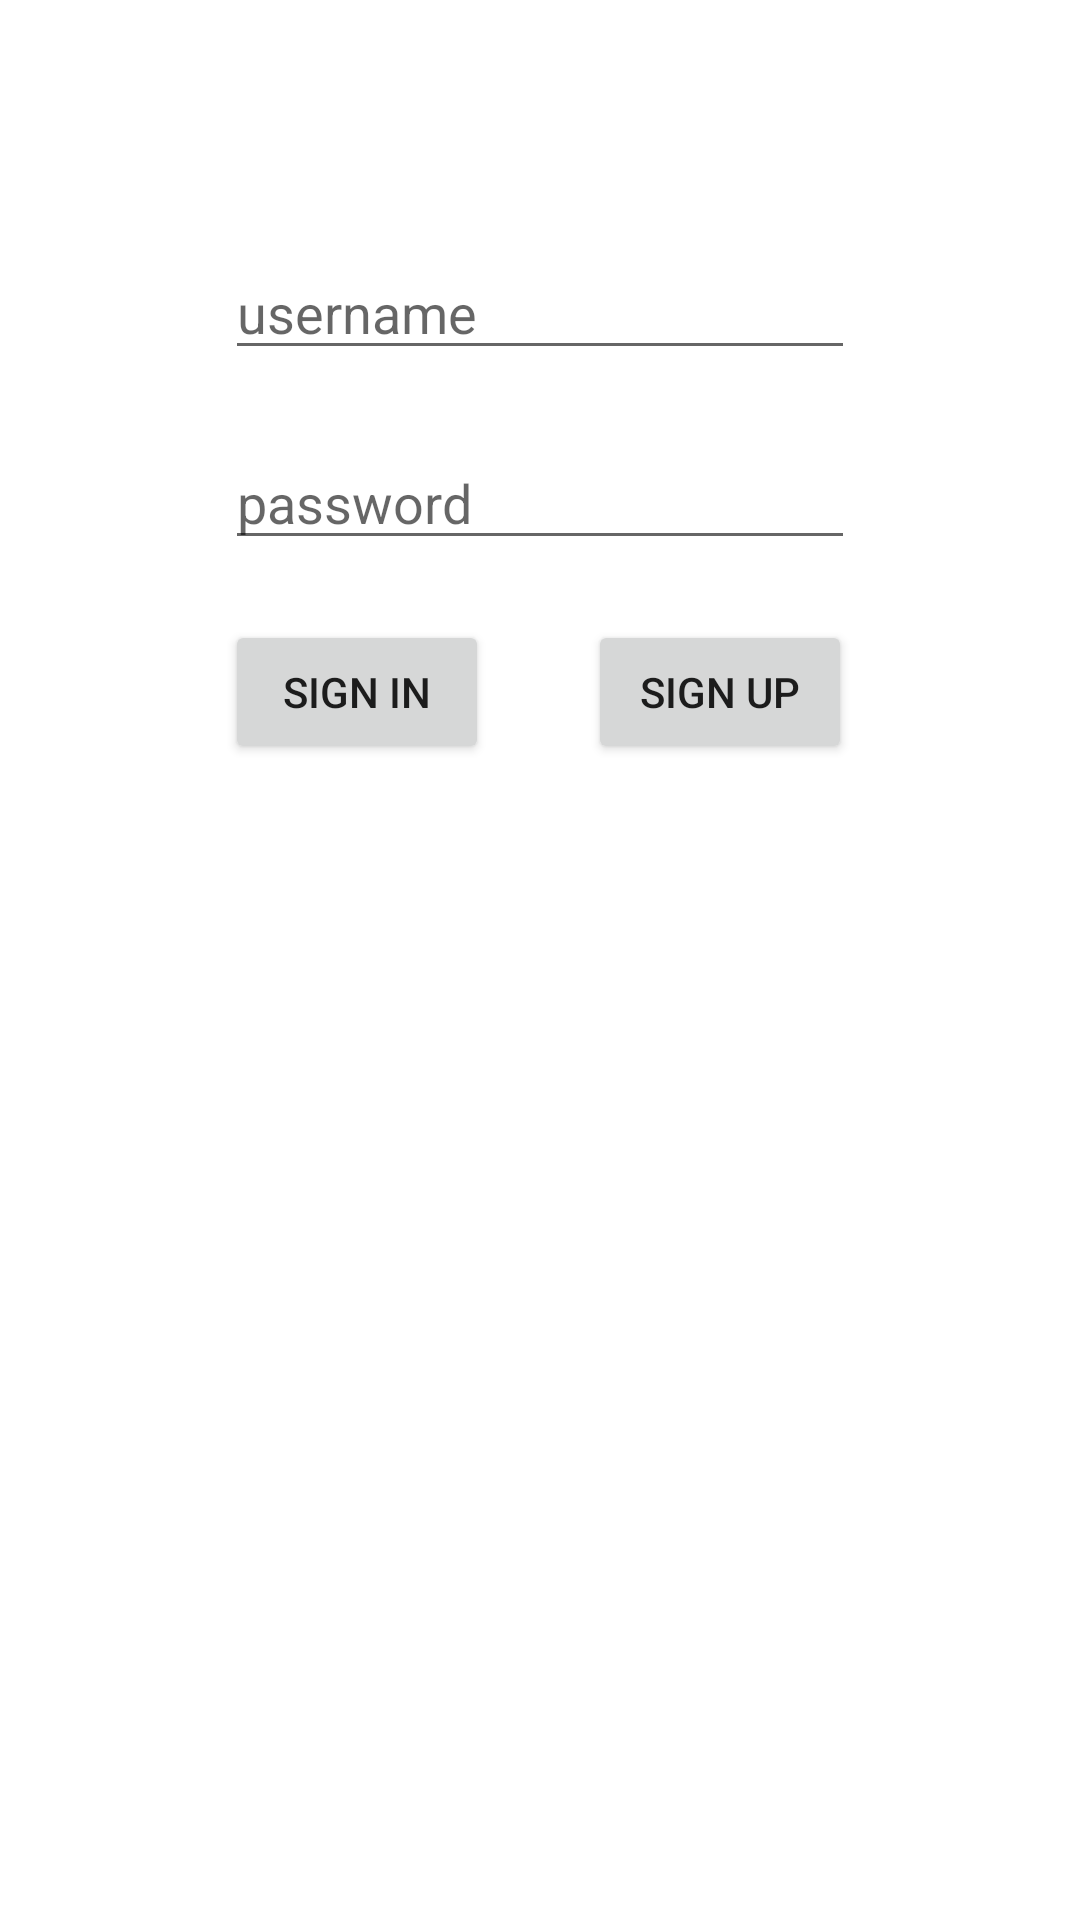

Reconstruct the res/layout file that produces this screen, plus the resources it refers to.
<!-- AndroidManifest.xml: application theme Theme.FoursquareKotlinClone -->
<!-- res/layout/activity_main.xml -->
<?xml version="1.0" encoding="utf-8"?>
<androidx.constraintlayout.widget.ConstraintLayout xmlns:android="http://schemas.android.com/apk/res/android"
    xmlns:app="http://schemas.android.com/apk/res-auto"
    xmlns:tools="http://schemas.android.com/tools"
    android:layout_width="match_parent"
    android:layout_height="match_parent"
    tools:context="com.hakkicanbuluc.foursquarekotlinclone.MainActivity">

    <EditText
        android:id="@+id/usernameText"
        android:layout_width="wrap_content"
        android:layout_height="wrap_content"
        android:ems="10"
        android:hint="username"
        android:inputType="textPersonName"
        tools:layout_editor_absoluteX="84dp"
        tools:layout_editor_absoluteY="82dp"
        app:layout_constraintTop_toTopOf="parent"
        app:layout_constraintStart_toStartOf="parent"
        android:layout_marginTop="82dp"
        app:layout_constraintEnd_toEndOf="parent" />

    <EditText
        android:id="@+id/passwordText"
        android:layout_width="wrap_content"
        android:layout_height="wrap_content"
        android:ems="10"
        android:hint="password"
        android:inputType="textPassword"
        tools:layout_editor_absoluteX="84dp"
        tools:layout_editor_absoluteY="150dp"
        app:layout_constraintStart_toStartOf="@id/usernameText"
        android:layout_marginTop="22dp"
        app:layout_constraintTop_toBottomOf="@id/usernameText" />

    <Button
        android:id="@+id/button"
        android:layout_width="wrap_content"
        android:layout_height="wrap_content"
        android:onClick="signIn"
        android:text="Sign In"
        tools:layout_editor_absoluteX="84dp"
        tools:layout_editor_absoluteY="216dp"
        app:layout_constraintStart_toStartOf="@id/passwordText"
        android:layout_marginTop="20dp"
        app:layout_constraintTop_toBottomOf="@id/passwordText" />

    <Button
        android:id="@+id/button2"
        android:layout_width="wrap_content"
        android:layout_height="wrap_content"
        android:onClick="signUp"
        android:text="Sign Up"
        tools:layout_editor_absoluteX="210dp"
        tools:layout_editor_absoluteY="216dp"
        android:layout_marginTop="20dp"
        app:layout_constraintEnd_toEndOf="@id/passwordText"
        android:layout_marginEnd="1dp"
        app:layout_constraintTop_toBottomOf="@id/passwordText" />
</androidx.constraintlayout.widget.ConstraintLayout>
<!-- resources referenced by this layout -->
<resources>
  <style name="Theme.FoursquareKotlinClone" parent="Theme.MaterialComponents.DayNight.DarkActionBar">
          
          <item name="colorPrimary">@color/purple_500</item>
          <item name="colorPrimaryVariant">@color/purple_700</item>
          <item name="colorOnPrimary">@color/white</item>
          
          <item name="colorSecondary">@color/teal_200</item>
          <item name="colorSecondaryVariant">@color/teal_700</item>
          <item name="colorOnSecondary">@color/black</item>
          
          <item name="android:statusBarColor" tools:targetApi="l">?attr/colorPrimaryVariant</item>
          
      </style>
  <!-- not gathered from this repository: default colours our renderer supplied (Android Studio template values) -->
  <color name="purple_500">#FF6200EE</color>
  <color name="purple_700">#FF3700B3</color>
  <color name="teal_200">#FF03DAC5</color>
  <color name="teal_700">#FF018786</color>
  <color name="black">#FF000000</color>
  <color name="white">#FFFFFFFF</color>
</resources>
